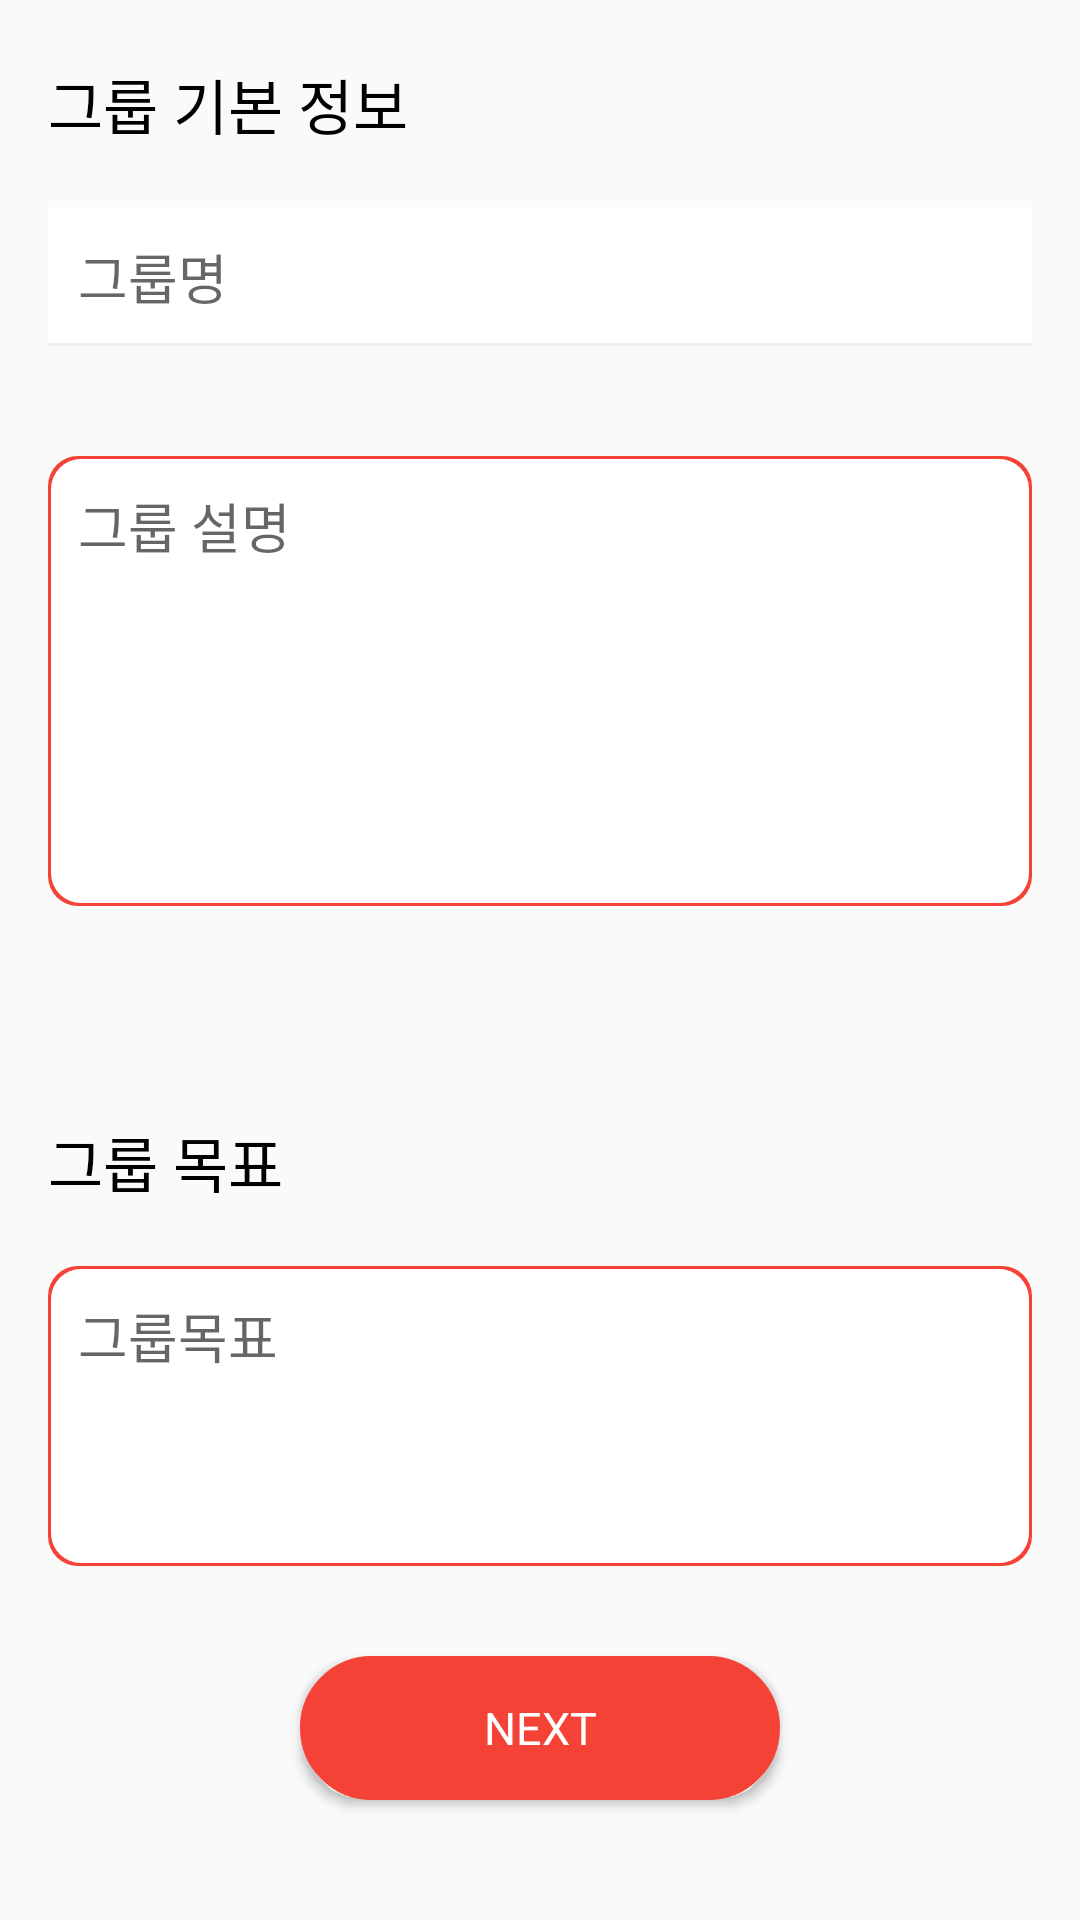

The Android layout XML behind this screen, and the referenced resources:
<!-- AndroidManifest.xml: application theme AppTheme -->
<!-- res/layout/fragment_create_grp1.xml -->
<?xml version="1.0" encoding="utf-8"?>
<LinearLayout xmlns:android="http://schemas.android.com/apk/res/android"
    xmlns:tools="http://schemas.android.com/tools"
    android:layout_width="match_parent"
    android:layout_height="match_parent"
    android:orientation="vertical"
    tools:context=".view.fragment.CreateGrp1Fragment">


    <TextView
        android:layout_width="match_parent"
        android:layout_height="wrap_content"
        android:fontFamily="@font/nanum_square_ac_eb"
        android:inputType="text"
        android:paddingLeft="16dp"
        android:paddingTop="20dp"
        android:paddingBottom="20dp"
        android:text="그룹 기본 정보"
        android:textColor="@color/black"
        android:textSize="20dp" />

    <EditText
        android:id="@+id/edt_group_name"
        android:layout_width="match_parent"
        android:layout_height="wrap_content"
        android:layout_marginLeft="16dp"
        android:layout_marginRight="16dp"
        android:layout_marginBottom="16dp"
        android:background="@drawable/form_edt_line"
        android:fontFamily="@font/nanum_square_ac_l"
        android:hint="그룹명"
        android:inputType="text"
        android:maxLength="20"
        android:maxLines="1"
        android:padding="10dp"
        android:theme="@style/EditTheme" />

    <View
        android:layout_width="match_parent"
        android:layout_height="0.5dp"
        android:layout_marginLeft="12dp"
        android:layout_marginRight="12dp"
        android:layout_marginBottom="20dp"
        android:background="@color/gray50" />

    <EditText
        android:id="@+id/edt_group_explanation"
        android:layout_width="match_parent"
        android:layout_height="150dp"
        android:layout_marginLeft="16dp"
        android:layout_marginRight="16dp"
        android:layout_marginBottom="30dp"
        android:background="@drawable/form_edt_box"
        android:fontFamily="@font/nanum_square_ac_l"
        android:gravity="start"
        android:hint="그룹 설명"
        android:inputType="text"
        android:maxLines="6"
        android:padding="10dp"
        android:theme="@style/EditTheme" />

    <View
        android:layout_width="match_parent"
        android:layout_height="0.5dp"
        android:layout_marginLeft="12dp"
        android:layout_marginRight="12dp"
        android:layout_marginBottom="20dp"
        android:background="@color/gray50" />

    <TextView
        android:layout_width="match_parent"
        android:layout_height="wrap_content"
        android:fontFamily="@font/nanum_square_ac_eb"
        android:paddingLeft="16dp"
        android:paddingTop="20dp"
        android:paddingBottom="20dp"
        android:text="그룹 목표"
        android:textColor="@color/black"
        android:textSize="20dp" />

    <EditText
        android:id="@+id/edt_group_purpose"
        android:layout_width="match_parent"
        android:layout_height="100dp"
        android:layout_marginLeft="16dp"
        android:layout_marginRight="16dp"
        android:layout_marginBottom="30dp"
        android:background="@drawable/form_edt_box"
        android:fontFamily="@font/nanum_square_ac_l"
        android:gravity="start"
        android:hint="그룹목표"
        android:inputType="text"
        android:maxLength="50"
        android:maxLines="4"
        android:padding="10dp"
        android:theme="@style/EditTheme" />

    <Button
        android:id="@+id/btn_create_group"
        android:layout_width="match_parent"
        android:layout_height="wrap_content"
        android:layout_marginLeft="100dp"
        android:layout_marginRight="100dp"
        android:background="@drawable/form_button_round"
        android:fontFamily="@font/nanum_square_ac_eb"
        android:text="next"
        android:textColor="@color/white"
        android:textSize="15dp" />
</LinearLayout>
<!-- resources referenced by this layout -->
<resources>
  <color name="black">#000000</color>
  <color name="gray50">#FAFAFA</color>
  <color name="white">#ffffff</color>
  <!-- drawable form_button_round (drawable) -->
  <?xml version="1.0" encoding="utf-8"?>
  <shape xmlns:android="http://schemas.android.com/apk/res/android"
      android:shape="rectangle"
      >
      <corners
          android:radius="20dp"
          />
  
      <stroke
          android:width="20dp"
          android:color="@color/red500"
          />
      <solid
          android:color="@color/red500"
          />
  
  </shape>
  <!-- drawable form_edt_box (drawable) -->
  <?xml version="1.0" encoding="utf-8"?>
  <layer-list xmlns:android="http://schemas.android.com/apk/res/android" >
      
      <item>
          <shape>
              <solid android:color="@color/red500"></solid>
              <corners android:radius="10dp"></corners>
          </shape>
      </item>
      
      <item android:left="1dp"
          android:top="1dp"
          android:right="1dp"
          android:bottom="1dp"
          >
          <shape>
              <solid android:color="@color/white"></solid>
              <corners android:radius="10dp"></corners>
  
          </shape>
      </item>
  </layer-list>
  <!-- drawable form_edt_line (drawable) -->
  <?xml version="1.0" encoding="utf-8"?>
  <layer-list xmlns:android="http://schemas.android.com/apk/res/android" >
      
      <item>
          <shape>
              <solid android:color="@color/gray200"></solid>
          </shape>
  
      </item>
      
      <item
          android:bottom="1dp"
          >
          <shape>
              <solid android:color="@color/white"></solid>
  
          </shape>
      </item>
  </layer-list>
  <style name="EditTheme" parent="Theme.AppCompat.Light.NoActionBar">
          <item name="colorAccent">@color/colorAccent</item>
      </style>
  <style name="AppTheme" parent="Theme.AppCompat.Light.NoActionBar">
          
          <item name="colorPrimary">@color/colorPrimary</item>
          <item name="colorPrimaryDark">@color/colorPrimaryDark</item>
          <item name="colorAccent">@color/colorAccent</item>
          <item name="android:dialogTheme">@style/CustomDatePickerDialog</item>
          <item name="android:datePickerStyle">@style/MyDatePickerStyle</item>
      </style>
  <color name="red500">#F44336</color>
  <color name="gray200">#EEEEEE</color>
  <color name="colorAccent">#F44336</color>
  <color name="colorPrimary">#E57373</color>
  <color name="colorPrimaryDark">#EF5350</color>
  <style name="CustomDatePickerDialog" parent="android:Theme.Material.Light.Dialog">
          <item name="android:datePickerStyle">@style/MyDatePickerStyle</item>
          <item name="android:textColor">@color/red700</item>
          <item name="colorAccent">@color/red500</item>
          <item name="colorPrimary">@color/red500</item>
          <item name="colorControlActivated">@color/red500</item>
          <item name="android:colorForeground">@color/red500</item>
          <item name="elevation">8dp</item>
      </style>
  <style name="MyDatePickerStyle" parent="@android:style/Widget.Material.Light.DatePicker">
          <item name="android:datePickerMode">spinner</item>
          <item name="android:calendarViewShown">false</item>
          <item name="android:spinnersShown">true</item>
          <item name="android:colorForeground">@color/white</item>
          <item name="background">@color/white</item>
      </style>
  <color name="red700">#D32F2F</color>
</resources>
